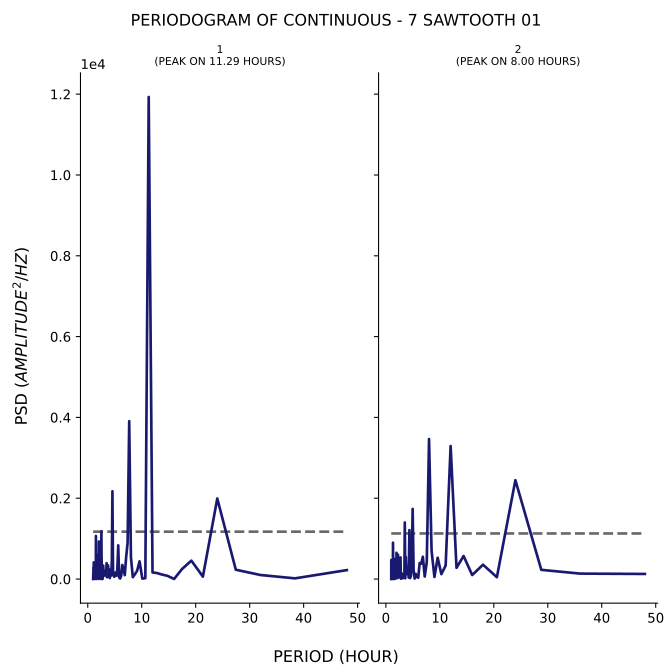

Source data for this figure (header and first rows):
test, period, psd
1, 48.0, 221.1
1, 38.4, 17.03
1, 32.0, 99.81
1, 27.43, 230.9
1, 24.0, 1993
1, 21.33, 59.83
1, 19.2, 455.3
1, 17.45, 245.9
1, 16.0, 1.843
1, 14.77, 79.11
1, 13.71, 112.8
1, 12.8, 149.7
1, 12.0, 162.6
1, 11.29, 11930
1, 10.67, 21.99
1, 10.11, 10.78
1, 9.6, 438.1
1, 9.143, 203.5
1, 8.727, 117.3
1, 8.348, 46.06
1, 8.0, 538.5
1, 7.68, 3907
1, 7.385, 899.2
1, 7.111, 537.5
1, 6.857, 97.12
1, 6.621, 252.6
1, 6.4, 347.9
1, 6.194, 80.46
1, 6.0, 14.02
1, 5.818, 38.67
1, 5.647, 833.4
1, 5.486, 253
1, 5.333, 82.37
1, 5.189, 127.2
1, 5.053, 160.3
1, 4.923, 56.07
1, 4.8, 77.47
1, 4.683, 149.4
1, 4.571, 2173
1, 4.465, 471.9
1, 4.364, 97.61
1, 4.267, 79.72
1, 4.174, 143.6
1, 4.085, 24.47
1, 4.0, 60.03
1, 3.918, 248.6
1, 3.84, 115.2
1, 3.765, 338.7
1, 3.692, 159.1
1, 3.623, 50.77
1, 3.556, 45.77
1, 3.491, 392.9
1, 3.429, 200.1
1, 3.368, 86.63
1, 3.31, 212.3
1, 3.254, 154.4
1, 3.2, 139.4
1, 3.148, 173.9
1, 3.097, 86.32
1, 3.048, 139.8
... 271 more rows
